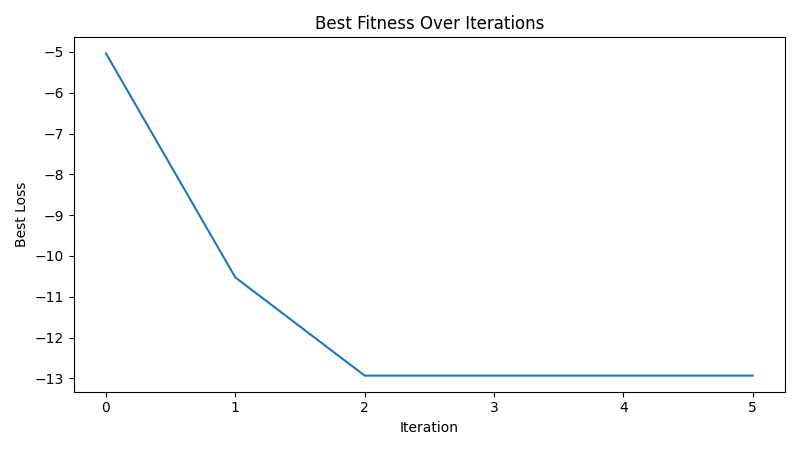

Source data for this figure (header and first rows):
iteration, best_loss
1, -5.038
2, -10.53
3, -12.93
4, -12.93
5, -12.93
6, -12.93
